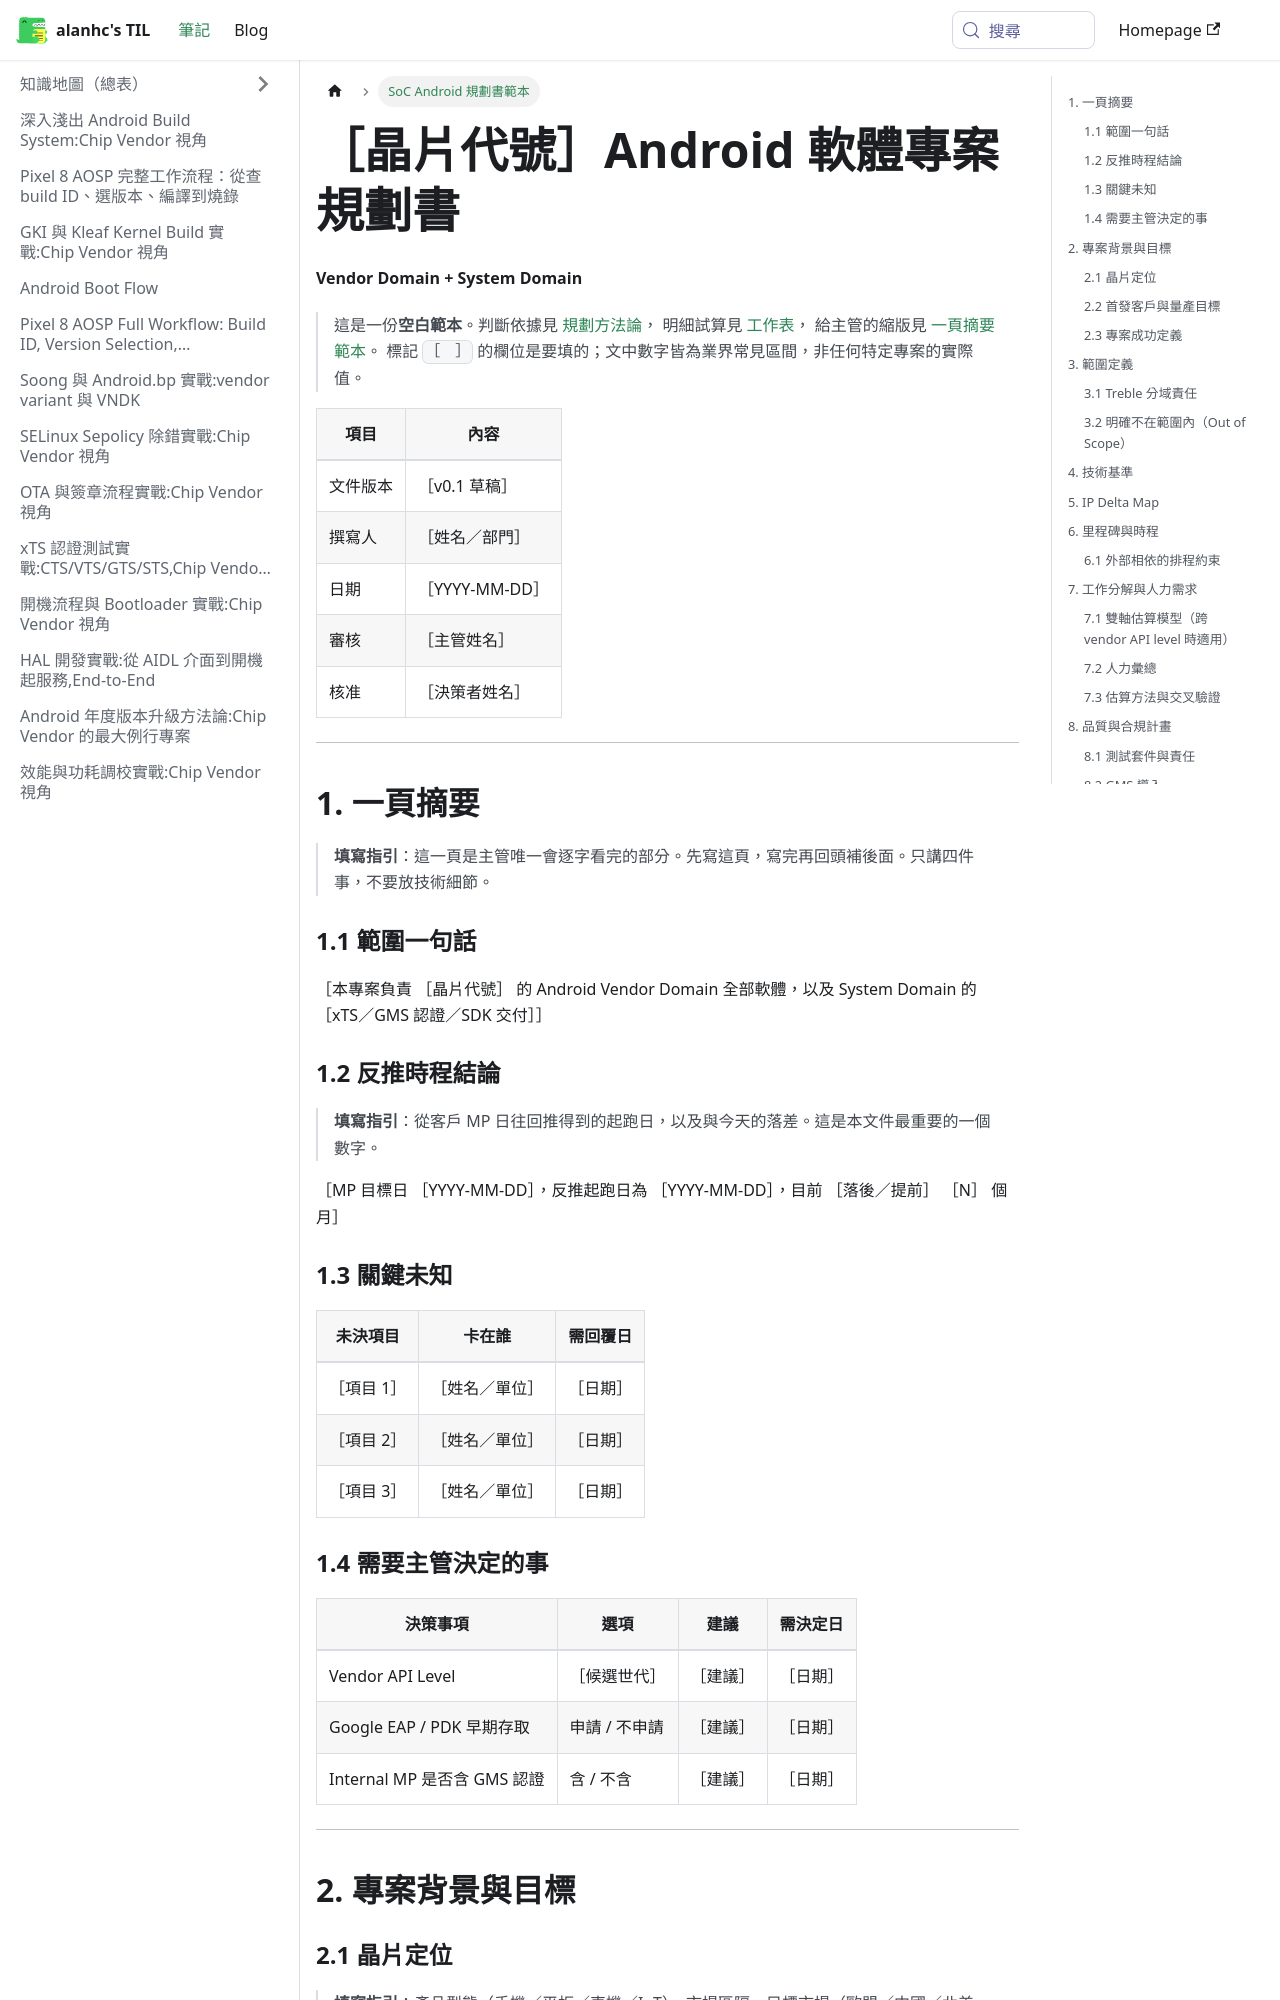

repository: alanhc/til · page: docs/soc-android-planning-proposal-template.html · generator: docusaurus

---
title: SoC Android 軟體專案規劃書範本
sidebar_label: SoC Android 規劃書範本
---

# ［晶片代號］Android 軟體專案規劃書

**Vendor Domain + System Domain**

> 這是一份**空白範本**。判斷依據見 [規劃方法論](soc-android-planning-methodology.md)，
> 明細試算見 [工作表](soc-android-planning-worksheet.md)，
> 給主管的縮版見 [一頁摘要範本](soc-android-planning-onepager-template.md)。
> 標記 `［　］` 的欄位是要填的；文中數字皆為業界常見區間，非任何特定專案的實際值。

| 項目 | 內容 |
|---|---|
| 文件版本 | ［v0.1 草稿］ |
| 撰寫人 | ［姓名／部門］ |
| 日期 | ［YYYY-MM-DD］ |
| 審核 | ［主管姓名］ |
| 核准 | ［決策者姓名］ |

---

## 1. 一頁摘要

> **填寫指引**：這一頁是主管唯一會逐字看完的部分。先寫這頁，寫完再回頭補後面。只講四件事，不要放技術細節。

### 1.1 範圍一句話

［本專案負責 ［晶片代號］ 的 Android Vendor Domain 全部軟體，以及 System Domain 的 ［xTS／GMS 認證／SDK 交付］］

### 1.2 反推時程結論

> **填寫指引**：從客戶 MP 日往回推得到的起跑日，以及與今天的落差。這是本文件最重要的一個數字。

［MP 目標日 ［YYYY-MM-DD］，反推起跑日為 ［YYYY-MM-DD］，目前 ［落後／提前］ ［N］ 個月］

### 1.3 關鍵未知

| 未決項目 | 卡在誰 | 需回覆日 |
|---|---|---|
| ［項目 1］ | ［姓名／單位］ | ［日期］ |
| ［項目 2］ | ［姓名／單位］ | ［日期］ |
| ［項目 3］ | ［姓名／單位］ | ［日期］ |

### 1.4 需要主管決定的事

| 決策事項 | 選項 | 建議 | 需決定日 |
|---|---|---|---|
| Vendor API Level | ［候選世代］ | ［建議］ | ［日期］ |
| Google EAP / PDK 早期存取 | 申請 / 不申請 | ［建議］ | ［日期］ |
| Internal MP 是否含 GMS 認證 | 含 / 不含 | ［建議］ | ［日期］ |

---

## 2. 專案背景與目標

### 2.1 晶片定位

> **填寫指引**：產品型態（手機／平板／車機／IoT）、市場區隔、目標市場（歐盟／中國／北美，影響法規與 GMS 範圍）。

［待填］
